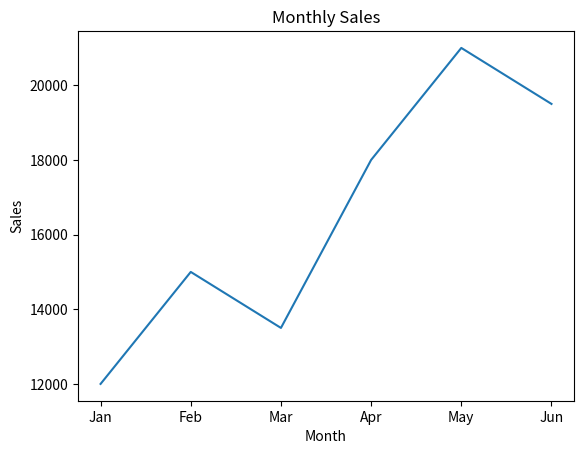
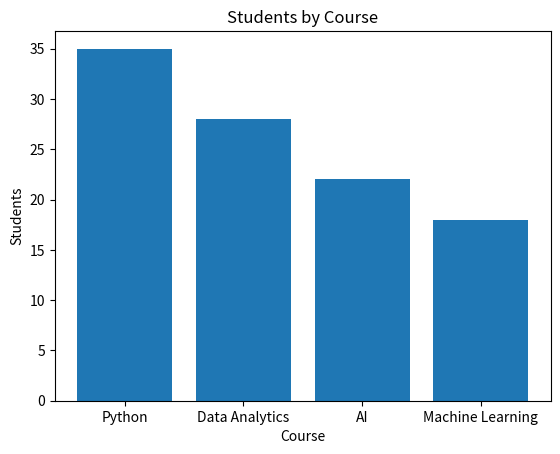
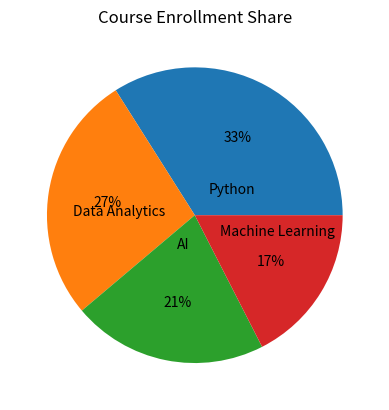
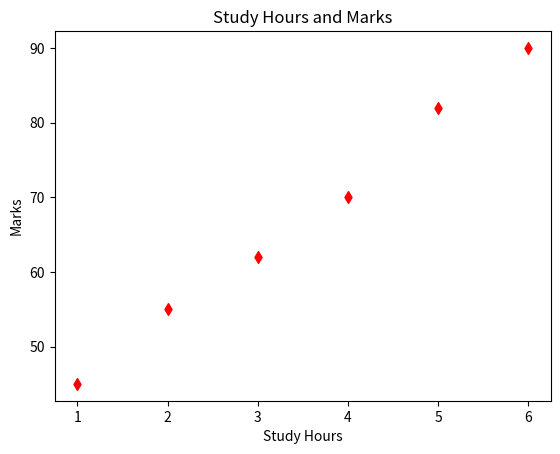
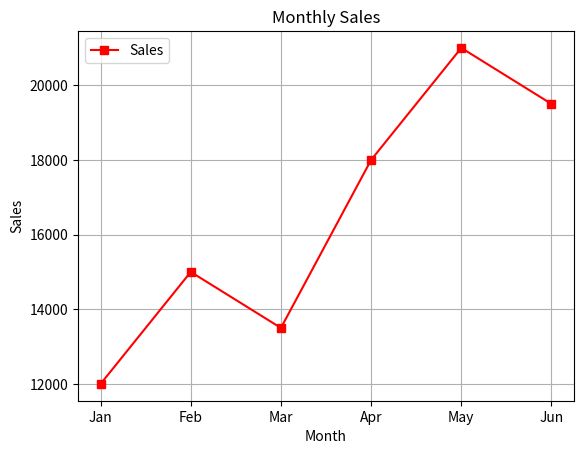
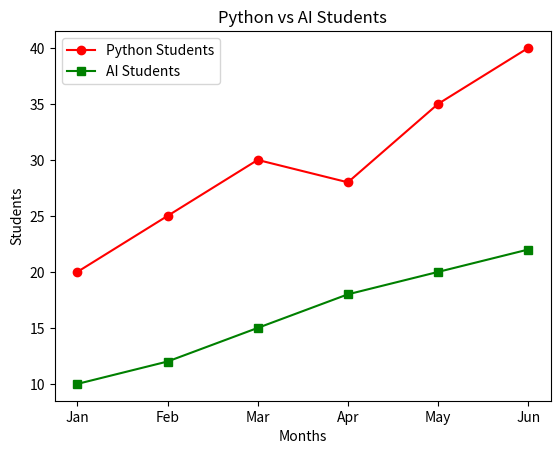
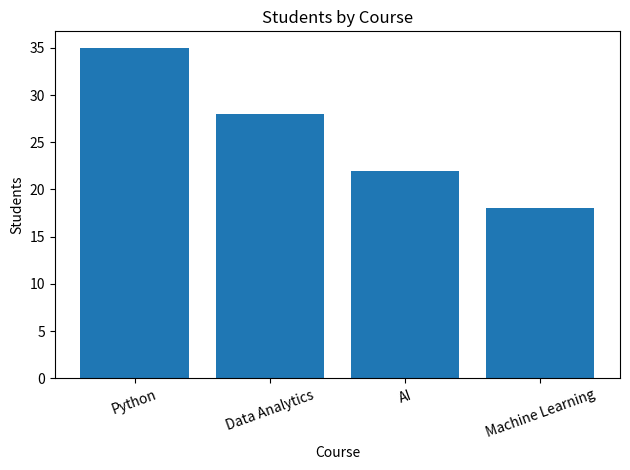

Write Python code to recreate these figures, in order.
import matplotlib.pyplot as plt
months = ["Jan", "Feb", "Mar", "Apr", "May", "Jun"]
monthly_sales = [12000, 15000, 13500, 18000, 21000, 19500]
courses = ["Python", "Data Analytics", "AI", "Machine Learning"]
students = [35, 28, 22, 18]
# 1. Line chart
plt.plot(months,monthly_sales)
plt.title("Monthly Sales")
plt.xlabel("Month")
plt.ylabel("Sales")
plt.savefig("monthly_sales_line.png")
plt.show()
# 2. Bar chart
plt.bar(courses,students)
plt.title("Students by Course")
plt.xlabel("Course")
plt.ylabel("Students")
plt.savefig("students_by_course_bar.png")
plt.show()
# 3.  Pie Chart 
plt.pie(students,labels=courses,autopct="%1.1d%%",labeldistance=0.2)
plt.title("Course Enrollment Share")
plt.savefig("course_enrollment_pie.png")
plt.show()
# 4.  Scatter Plot
study_hours = [1, 2, 3, 4, 5, 6]
marks = [45, 55, 62, 70, 82, 90]
plt.scatter(study_hours,marks,marker="d",color="r")
plt.title("Study Hours and Marks")
plt.xlabel("Study Hours")
plt.ylabel("Marks")
plt.savefig("study_hours_scatter.png")
plt.show()
# 5. Add Grid and Legend
plt.plot(months,monthly_sales,marker="s",color="r")
plt.title("Monthly Sales")
plt.xlabel("Month")
plt.ylabel("Sales")
plt.legend(["Sales"])
plt.grid(True)
plt.show()
 # 6. Comparing two lines
python_students = [20, 25, 30, 28, 35, 40]
ai_students = [10, 12, 15, 18, 20, 22]
plt.plot(months,python_students,color="r",label="Python Students",marker="o")
plt.plot(months,ai_students,color="g",label="AI Students",marker="s")
plt.legend()
plt.title("Python vs AI Students")
plt.xlabel("Months")
plt.ylabel("Students")
plt.savefig("course_growth.png")
plt.show()
# 7. Rotating Bar Chart by 20 Degree
plt.bar(courses,students)
plt.title("Students by Course")
plt.xlabel("Course")
plt.ylabel("Students")
plt.xticks(rotation=20)
plt.tight_layout()
plt.savefig("students_by_course_bar.png")
plt.show()
# QUESTION 8.
# A bar chart is best for comparing courses .
# because it clearly shows the differences in student counts between each course. 
